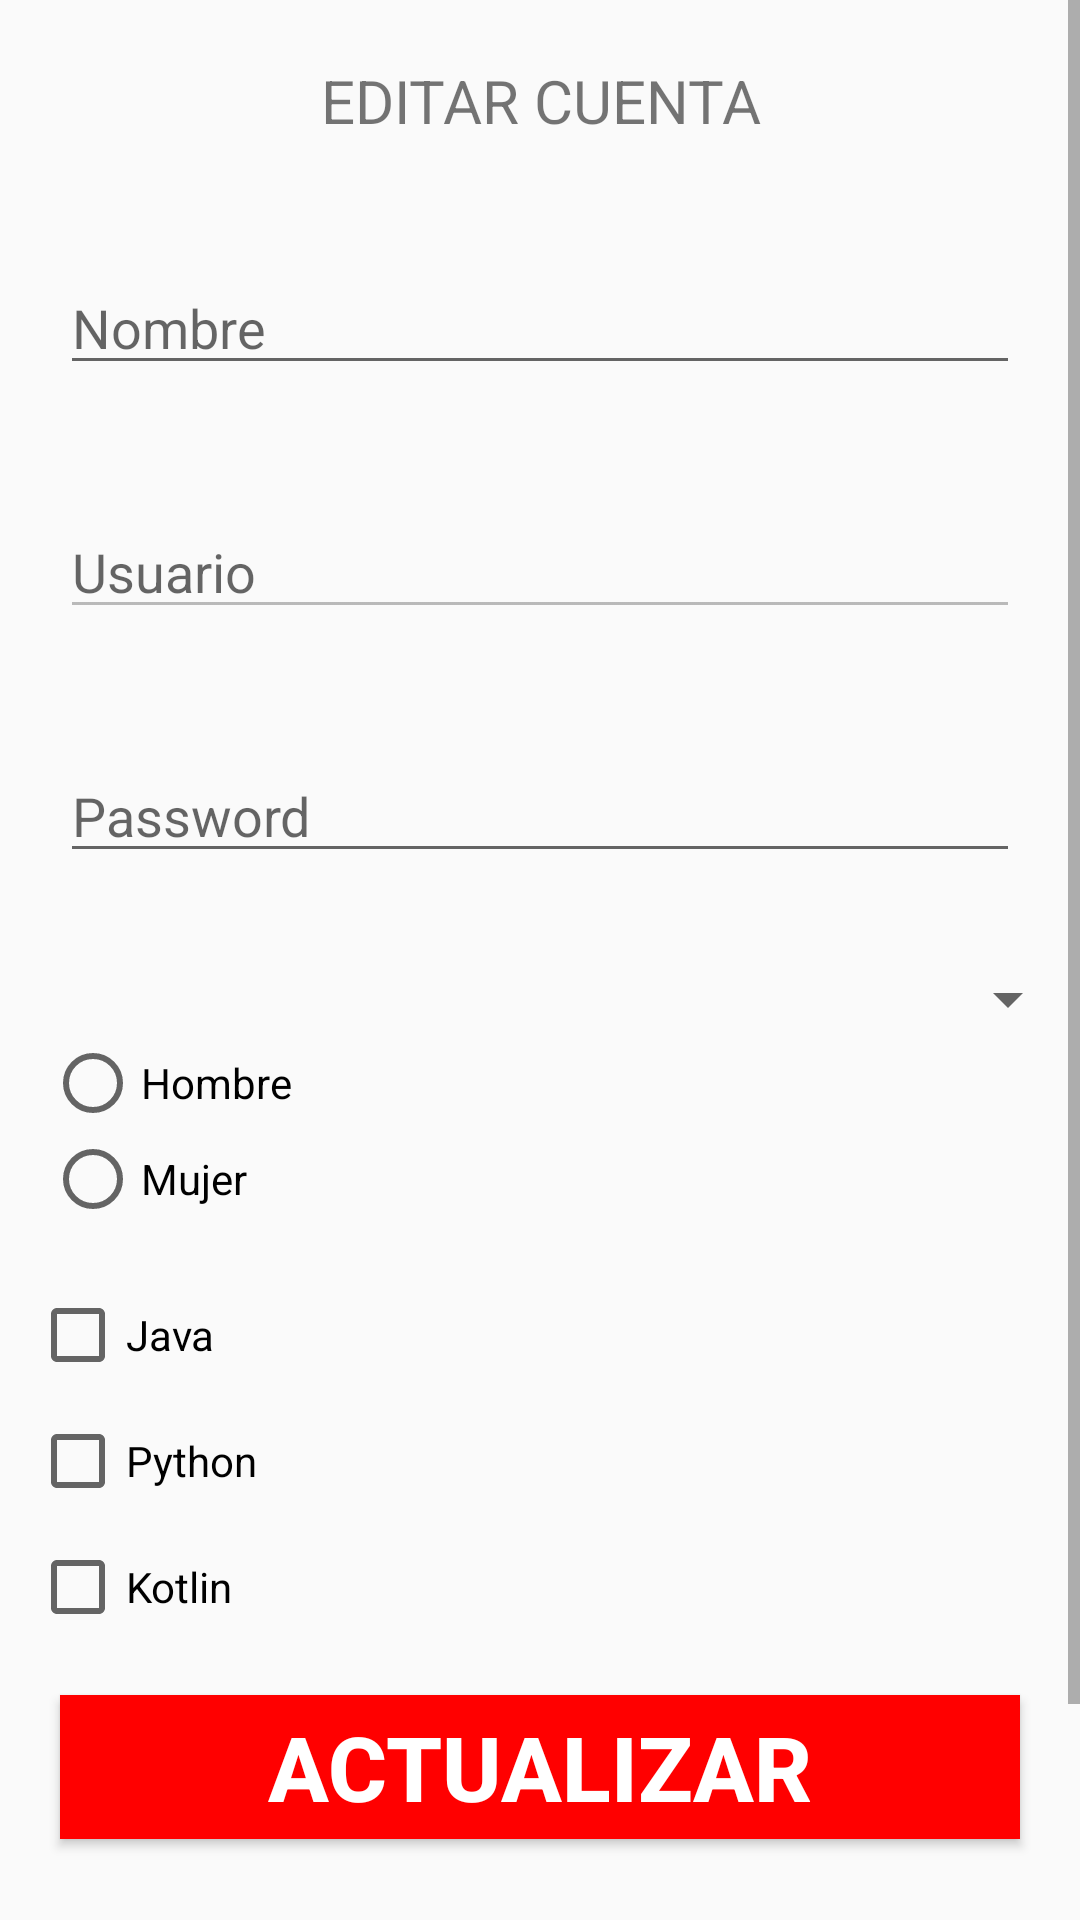

Here is an Android app screen rendered from its layout file. Give the layout XML and the strings, colors and styles it references.
<!-- AndroidManifest.xml: application theme Theme.AppCompat.Light.NoActionBar -->
<!-- res/layout/editar.xml -->
<?xml version="1.0" encoding="utf-8"?>
<LinearLayout
    android:layout_width="match_parent"
    android:layout_height="match_parent"
    xmlns:android="http://schemas.android.com/apk/res/android"
    xmlns:tools="http://schemas.android.com/tools"
    tools:context=".MainActivity">
    <ScrollView
        android:layout_width="match_parent"
        android:layout_height="match_parent">
        <LinearLayout
            android:layout_width="match_parent"
            android:layout_height="match_parent"
            android:orientation="vertical">
            <TextView
                android:layout_width="match_parent"
                android:layout_height="match_parent"
                android:layout_weight="1"
                android:layout_margin="20dp"
                android:gravity="center"
                android:text="EDITAR CUENTA"
                android:textSize="20dp"
                />
            <EditText
                android:id="@+id/EdiNombre"
                android:layout_width="match_parent"
                android:layout_height="match_parent"
                android:layout_weight="1"
                android:hint="Nombre"
                android:layout_margin="20dp"
                android:inputType="textPersonName"
                />
            <EditText
                android:id="@+id/EdiUser"
                android:layout_width="match_parent"
                android:layout_height="match_parent"
                android:layout_weight="1"
                android:enabled="false"
                android:hint="Usuario"
                android:layout_margin="20dp"
                android:inputType="textEmailAddress"
                />
            <EditText
                android:id="@+id/EdiPass"
                android:layout_width="match_parent"
                android:layout_height="match_parent"
                android:layout_weight="1"
                android:hint="Password"
                android:layout_margin="20dp"
                android:inputType="textPassword"
                />
            <Spinner
                android:id="@+id/EdiSpinner"
                android:layout_width="match_parent"
                android:layout_height="match_parent"
                android:layout_marginTop="10dp"
                />
            <RadioGroup
                android:id="@+id/EdiGenero"
                android:layout_width="match_parent"
                android:layout_height="match_parent"
                android:layout_weight="1"
                android:gravity="center"
                >
                <RadioButton
                    android:id="@+id/EdiRadioH"
                    android:layout_width="match_parent"
                    android:layout_height="wrap_content"
                    android:layout_marginLeft="10dp"
                    android:text="Hombre" />

                <RadioButton
                    android:id="@+id/EdiRadioM"
                    android:layout_width="match_parent"
                    android:layout_height="wrap_content"
                    android:layout_marginLeft="10dp"
                    android:text="Mujer" />
            </RadioGroup>
            <CheckBox
                android:id="@+id/EdiJava"
                android:layout_width="match_parent"
                android:layout_height="match_parent"
                android:layout_weight="1"
                android:layout_marginTop="20dp"
                android:layout_marginLeft="10dp"
                android:text="Java"
                />
            <CheckBox
                android:id="@+id/EdiPython"
                android:layout_width="match_parent"
                android:layout_height="match_parent"
                android:layout_marginLeft="10dp"
                android:layout_weight="1"
                android:layout_marginTop="10dp"
                android:text="Python"
                />
            <CheckBox
                android:id="@+id/EdiKotlin"
                android:layout_width="match_parent"
                android:layout_height="match_parent"
                android:layout_weight="1"
                android:layout_marginTop="10dp"
                android:layout_marginLeft="10dp"
                android:text="Kotlin"
                />

            <Button
                android:id="@+id/btnEdiActualizar"
                android:layout_width="match_parent"
                android:layout_height="match_parent"
                android:layout_margin="20dp"
                android:layout_weight="1"
                android:background="#FF0000"
                android:text="ACTUALIZAR"
                android:textColor="#ffffff"
                android:textSize="30dp"
                android:textStyle="bold"
                />
            <Button
                android:id="@+id/btnEdiCancelar"
                android:layout_width="match_parent"
                android:layout_height="match_parent"
                android:layout_margin="20dp"
                android:layout_weight="1"
                android:background="#0000FF"
                android:text="Cancelar"
                android:textColor="#ffffff"
                android:textSize="30dp"
                android:textStyle="bold"
                />
        </LinearLayout>
    </ScrollView>
</LinearLayout>
<!-- resources referenced by this layout -->
<resources>

</resources>
